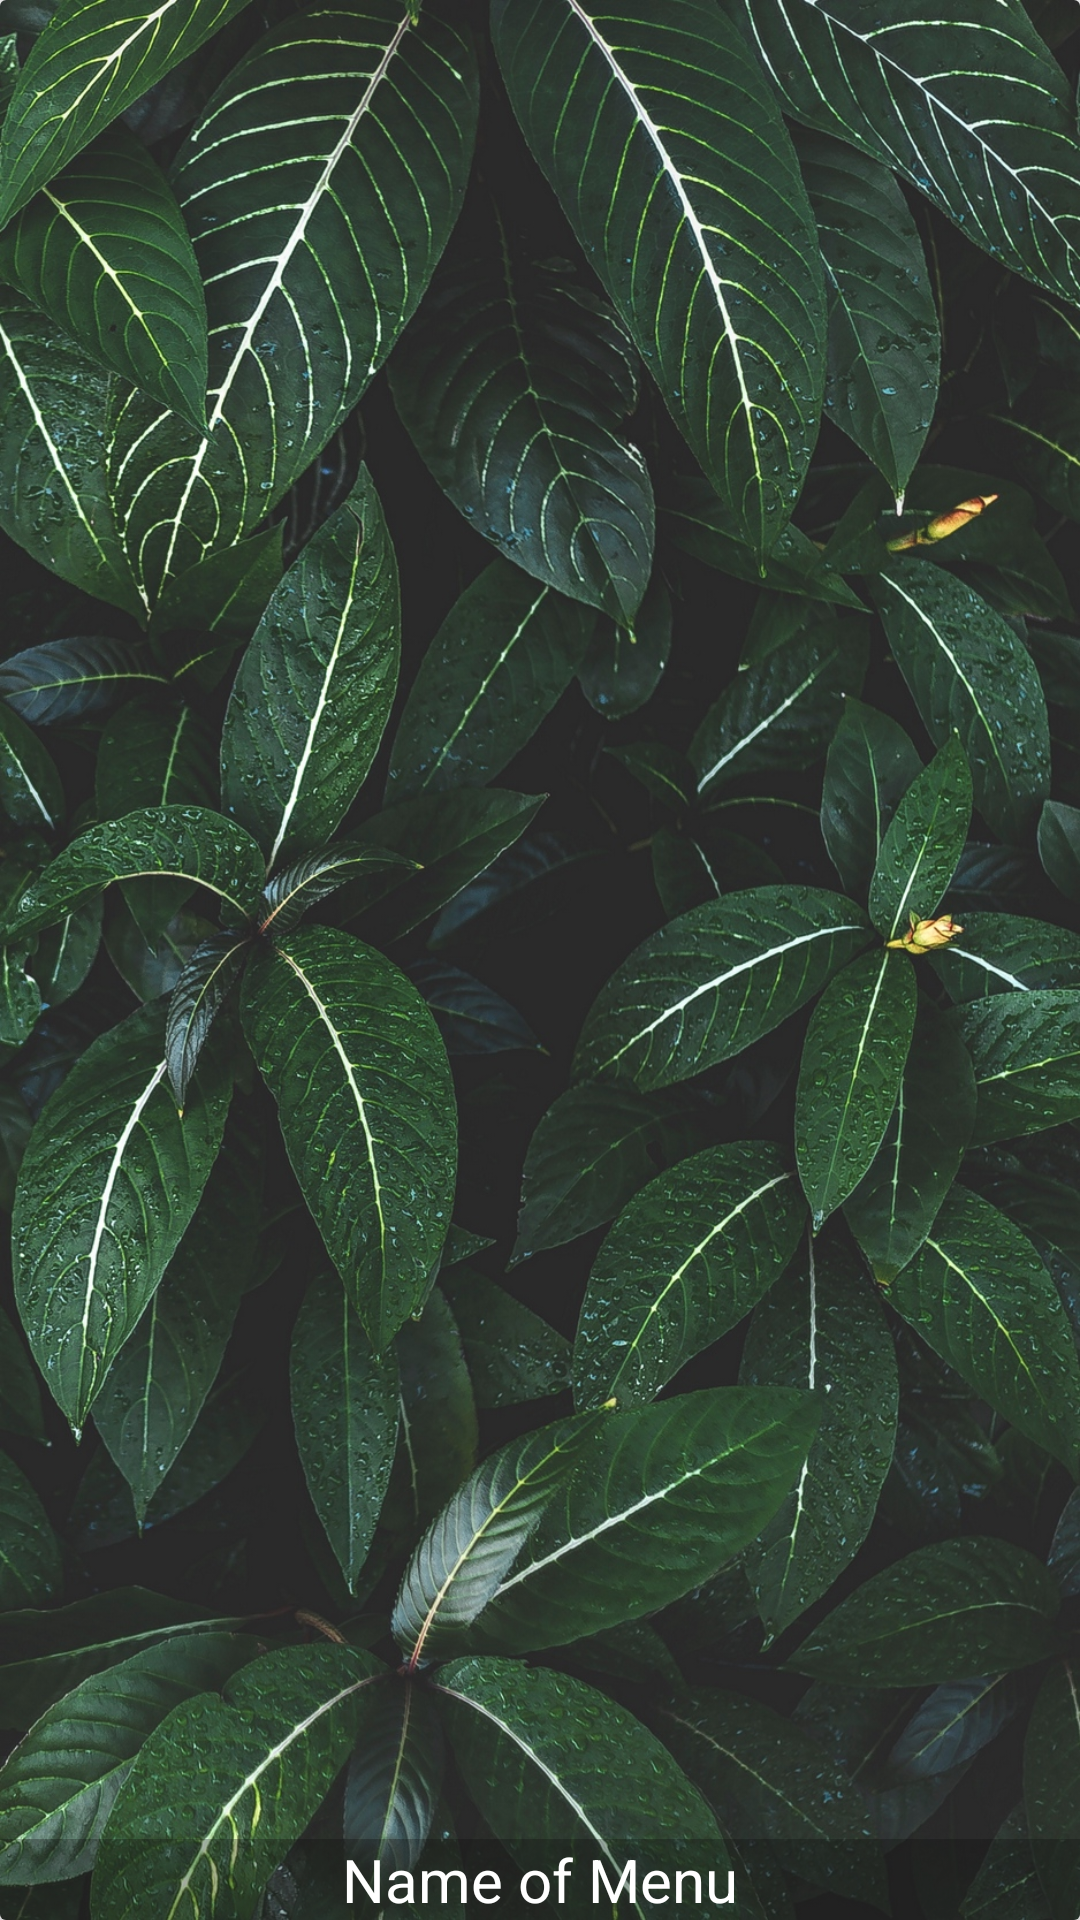

Reconstruct the res/layout file that produces this screen, plus the resources it refers to.
<!-- AndroidManifest.xml: application theme AppTheme -->
<!-- res/layout/menu_item.xml -->
<?xml version="1.0" encoding="utf-8"?>
<androidx.cardview.widget.CardView
    xmlns:android="http://schemas.android.com/apk/res/android"
    xmlns:app="http://schemas.android.com/apk/res-auto"
    android:layout_width="match_parent"
    app:cardElevation="4dp"
    android:layout_height="200dp">

    <RelativeLayout
        android:layout_width="match_parent"
        android:layout_height="match_parent">

        <ImageView
            android:id="@+id/menu_image"
            android:scaleType="centerCrop"
            android:src="@drawable/applantbackground"
            android:layout_width="match_parent"
            android:layout_height="match_parent"/>
        <TextView
            android:id="@+id/menu_name"
            android:text="Name of Menu"
            android:textColor="@color/colorWhite"
            android:background="#4f0e0d0e"
            android:textSize="20sp"
            android:gravity="center"
            android:layout_alignParentBottom="true"
            android:layout_width="match_parent"
            android:layout_height="wrap_content"/>

    </RelativeLayout>


</androidx.cardview.widget.CardView>
<!-- resources referenced by this layout -->
<resources>
  <color name="colorWhite">#FFFFFF</color>
  <!-- drawable applantbackground: jpg bitmap (drawable, 766201 bytes) -->
  <style name="AppTheme" parent="Theme.AppCompat.Light.NoActionBar">
          
          <item name="colorPrimary">@color/colorPrimary</item>
          <item name="colorPrimaryDark">@color/colorPrimaryDark</item>
          <item name="colorAccent">@color/colorAccent</item>
      </style>
  <color name="colorPrimary">#004d40</color>
  <color name="colorPrimaryDark">#00251a</color>
  <color name="colorAccent">#39796b</color>
</resources>
